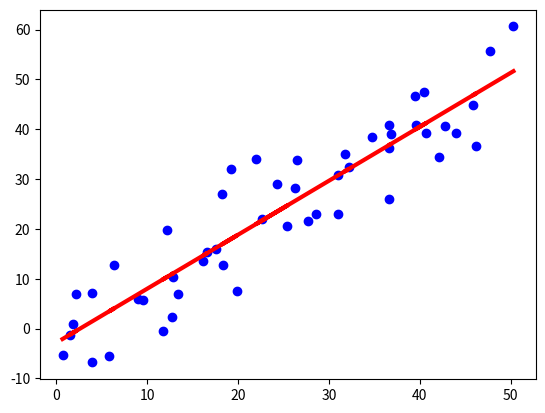

Generate this figure with matplotlib:
import matplotlib.pyplot as plt
from random import gauss, seed


seed(100)
length = 50
x = [i + gauss(0,1) for i in range(length)]
y = [j + gauss(1,7) for j in range(length)]

class LinearRegression:
    
    def __init__(self,x,y):
        try:
            plt
        except NameError:
           print('Add \'import matplotlib.pyplot as plt\' to code first or check spelling of this row')

        self.x = x
        self.y = y
    
    def __doc__(self):
        return 'Linear regression from Scratch'
    
    def mean(self, arr:list):
        return sum(arr) / len(arr)
    
    def cov(self):
        return sum([self.x[i] * self.y[i] for i in range(len(self.x))]) / len(self.x)
    
    def square(self):
        return sum([i ** 2 for i in self.x]) / len(self.x)
    
    def slope(self):
        return (self.cov() - self.mean(self.x)*self.mean(self.y))/(self.square() - self.mean(self.x) ** 2)
    
    def intercept(self):
        C = self.slope()
        return self.mean(self.y) - self.mean(self.x) * C
    
    def coefs(self):
        return [self.slope(),self.intercept()]
    
    def __str__(self):
        print('Coefficients: \nSlope: {} \nIntercep: {}'.format(self.coefs()[0], self.coefs()[1]))
    
    def predict(self):
        c = self.coefs()
        return [(c[0] * i) + c[1] for i in self.x]
    
    def graph(self):
        try:
            plt.scatter(self.x, self.y, color='blue')
            plt.plot(self.x, self.predict(), color='red', linewidth=3)
        except NameError:
            print('')
    def shape(self, array):
        rows = len(array)
        columns = 1
        
        for i in range(len(array)):
            try:
                len(array[i]) 
            except TypeError:
                return [rows, columns]
            else:
                cols = [len(array[i]) for i in range(len(array))]
                min_c = max(cols)
                max_c = min(cols)
                if min_c != max_c:
                    raise 'uncorrect shape'
                else:
                    columns += len(array[i])
                    
                
        return [rows,int(columns)]
    
    
    
reg = LinearRegression(x, y)
reg.graph()